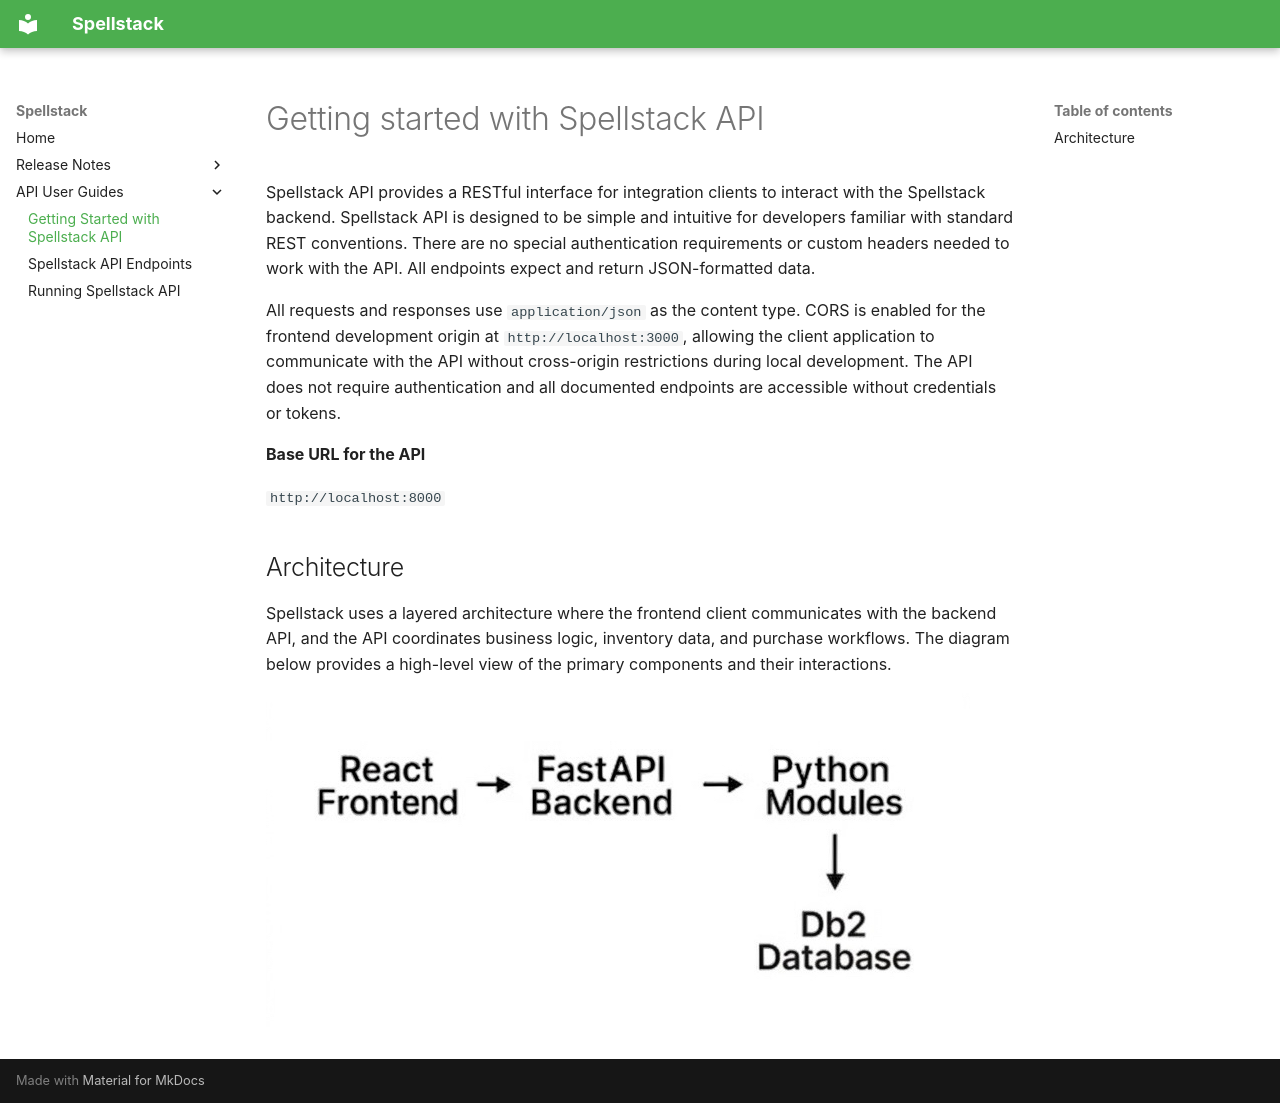

repository: NMcClure-Rocket/Thunderball · page: API-User-Guides/Getting-Started-with-Spellstack-API/index.html · generator: mkdocs

---
description: Spellstack API provides RESTful endpoints for product catalog access, inventory management, and purchase workflows.
---

# Getting started with Spellstack API

Spellstack API provides a RESTful interface for integration clients to interact with the Spellstack backend. Spellstack API is designed to be simple and intuitive for developers familiar with standard REST conventions. There are no special authentication requirements or custom headers needed to work with the API. All endpoints expect and return JSON-formatted data.

All requests and responses use `application/json` as the content type. CORS is enabled for the frontend development origin at `http://localhost:3000`, allowing the client application to communicate with the API without cross-origin restrictions during local development. The API does not require authentication and all documented endpoints are accessible without credentials or tokens.

**Base URL for the API**  

`http://localhost:8000`

## Architecture

Spellstack uses a layered architecture where the frontend client communicates with the backend API, and the API coordinates business logic, inventory data, and purchase workflows. The diagram below provides a high-level view of the primary components and their interactions.

![Spellstack Architecture Overview](../assets/images/TBDiagram.jpg)
